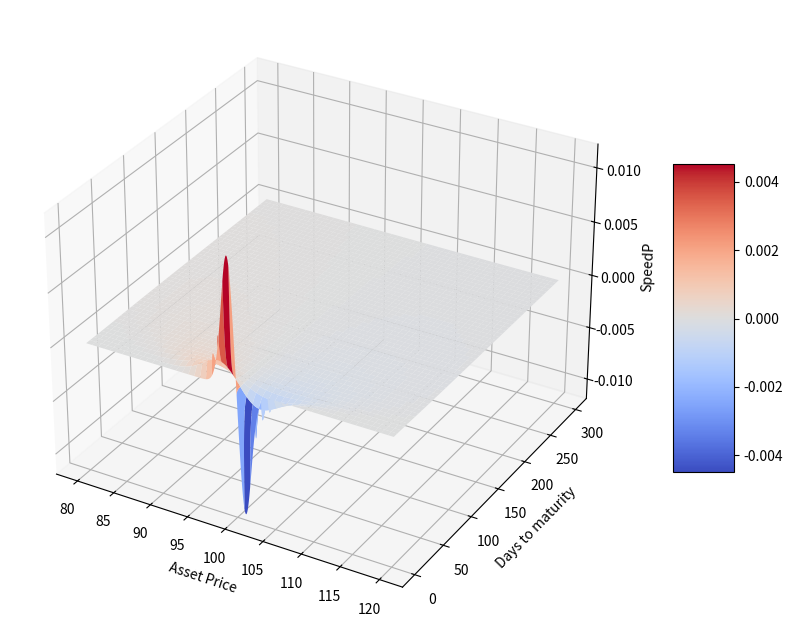

Generate this figure with matplotlib:
import pandas as pd
import numpy as np
import math
import matplotlib as mpl
import matplotlib.pyplot as plt
from scipy.stats import norm

#delta plot
S = np.linspace(80,120,1000)
T = np.linspace(1,300,1000)
S,T=np.meshgrid(S,T)

#X=100 r=4% b=2% sigma=20%
X=100
r=0.04
b=0.02
sigma=0.2
t=T/365

d1 = (np.log(S/X)+(b+sigma**2/2)*t)/(sigma*t**0.5)
Gamma =np.exp((b-r)*t)*norm.pdf(d1,loc=0,scale=1)/(sigma*S*t**0.5)
SpeedP = -Gamma*d1/(100*sigma*T**0.5)

#3D plot
from mpl_toolkits.mplot3d import Axes3D

fig = plt.figure(figsize=(12,8))
ax = fig.add_subplot(projection='3d')
surf = ax.plot_surface(S,T,SpeedP,cmap=plt.cm.coolwarm)
ax.set_xlabel('Asset Price')
ax.set_ylabel('Days to maturity')
ax.set_zlabel('SpeedP')
fig.colorbar(surf,shrink=0.5,aspect=5)
plt.show()